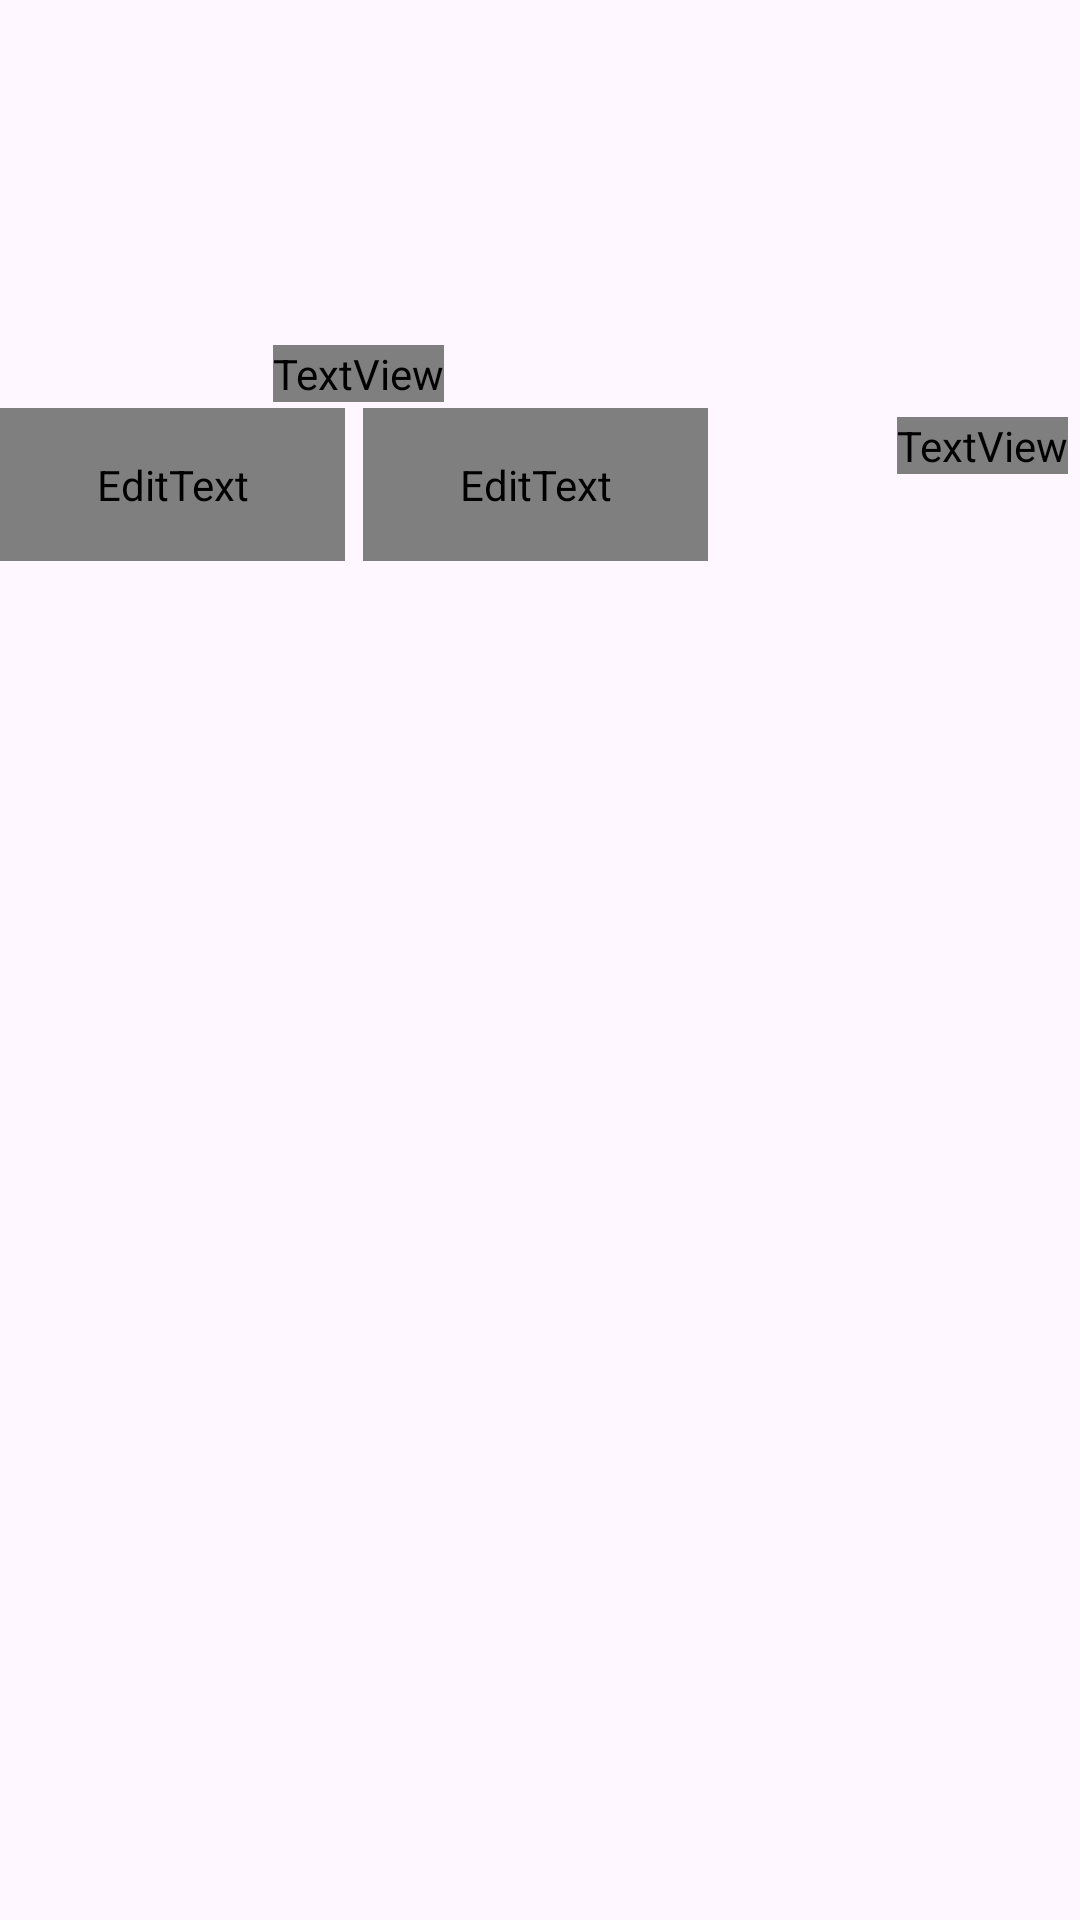

Reconstruct the res/layout file that produces this screen, plus the resources it refers to.
<!-- AndroidManifest.xml: application theme Theme.Newkolbo -->
<!-- res/layout/fragment_order.xml -->
<?xml version="1.0" encoding="utf-8"?>
<androidx.constraintlayout.widget.ConstraintLayout
    xmlns:android="http://schemas.android.com/apk/res/android"
    xmlns:app="http://schemas.android.com/apk/res-auto"
    xmlns:tools="http://schemas.android.com/tools"
    android:id="@+id/main"
    android:layout_width="match_parent"
    android:layout_height="match_parent"
    android:paddingTop="71dp"
    android:visibility="visible"
    tools:context=".fragment.OrderFragment">

    <SearchView
        android:id="@+id/searchView"
        android:layout_width="383dp"
        android:layout_height="65dp"
        android:layout_marginEnd="28dp"
        app:layout_constraintEnd_toEndOf="parent"
        app:layout_constraintTop_toTopOf="parent">

    </SearchView>


    <TextView
        android:id="@+id/price_sort"
        android:layout_width="wrap_content"
        android:layout_height="wrap_content"
        android:layout_marginTop="68dp"
        android:layout_marginEnd="4dp"
        android:fontFamily="@font/sec"
        android:text="סינון מחיר:"
        android:textSize="25dp"
        app:layout_constraintEnd_toEndOf="parent"
        app:layout_constraintTop_toTopOf="parent" />

    <EditText
        android:id="@+id/editTextText2"
        android:layout_width="115dp"
        android:layout_height="51dp"
        android:layout_marginEnd="124dp"
        android:ems="10"
        android:fontFamily="@font/sec"
        android:hint="מחיר מקסימלי"
        android:inputType="number"
        app:layout_constraintBottom_toTopOf="@+id/lvx"
        app:layout_constraintEnd_toEndOf="parent"
        app:layout_constraintHorizontal_bias="1.0"
        app:layout_constraintStart_toEndOf="@+id/editTextText" />

    <TextView
        android:id="@+id/Textview_.."
        android:layout_width="wrap_content"
        android:layout_height="wrap_content"
        android:layout_marginTop="44dp"
        android:fontFamily="@font/sec"
        android:text=":"
        android:textSize="50dp"
        app:layout_constraintEnd_toStartOf="@+id/editTextText2"
        app:layout_constraintHorizontal_bias="0.473"
        app:layout_constraintStart_toEndOf="@+id/editTextText"
        app:layout_constraintTop_toTopOf="parent" />

    <ListView
        android:id="@+id/lvx"
        android:layout_width="403dp"
        android:layout_height="642dp"
        android:layout_marginTop="116dp"
        android:layout_marginEnd="4dp"
        app:layout_constraintEnd_toEndOf="parent"
        app:layout_constraintTop_toBottomOf="parent"
        app:layout_constraintTop_toTopOf="parent" />

    />

    <EditText
        android:id="@+id/editTextText"
        android:layout_width="115dp"
        android:layout_height="51dp"
        android:ems="10"
        android:fontFamily="@font/sec"
        android:hint="מחיר מינימלי"
        android:inputType="number"
        app:layout_constraintBottom_toTopOf="@+id/lvx"
        tools:layout_editor_absoluteX="50dp" />

</androidx.constraintlayout.widget.ConstraintLayout>
<!-- resources referenced by this layout -->
<resources>
  <style name="Theme.Newkolbo" parent="Base.Theme.Newkolbo" />
  <style name="Base.Theme.Newkolbo" parent="Theme.Material3.DayNight.NoActionBar">
          
          
      </style>
</resources>
